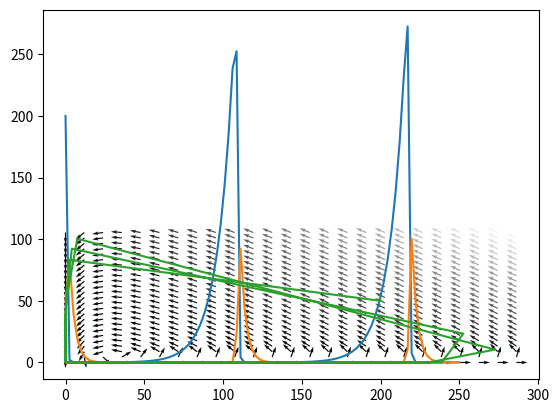

Write Python code to recreate this figure.
import numpy as np
import matplotlib.pyplot as plt
from scipy.integrate import odeint
def df_dt(x, t, a, b, c, d):
    """Función del sistema en forma canónica"""
    dx = a * x[0] - b * x[0] * x[1]
    dy = - c * x[1] + d * x[0] * x[1]
    return np.array([dx, dy])
# Parámetros
a = 0.1     
b = 0.02
c = 0.3
d = 0.01
# Condiciones iniciales
x0 = 200   # Presas
y0 = 50    # Depredadores
conds_iniciales = np.array([x0, y0])
# Condiciones para integración
tf = 250  #TIEMPO
N = 100 #CANTIDAD DE MUESTRAS
t = np.linspace(0, tf, N)
solucion = odeint(df_dt, conds_iniciales, t, args=(a, b, c, d))

plt.plot(t, solucion[:, 0], label='presa')
plt.plot(t, solucion[:, 1], label='depredador')

#PARA GRAFICA DE CICLOS DEL METODO
x_max = np.max(solucion[:,0]) * 1.05
y_max = np.max(solucion[:,1]) * 1.05
x = np.linspace(0, x_max, 25)
y = np.linspace(0, y_max, 25)
xx, yy = np.meshgrid(x, y)
uu, vv = df_dt((xx, yy), 0, a, b, c, d)
norm = np.sqrt(uu**2 + vv**2)
uu = uu / norm
vv = vv / norm
plt.quiver(xx, yy, uu, vv, norm, cmap=plt.cm.gray)
plt.plot(solucion[:, 0], solucion[:, 1])
